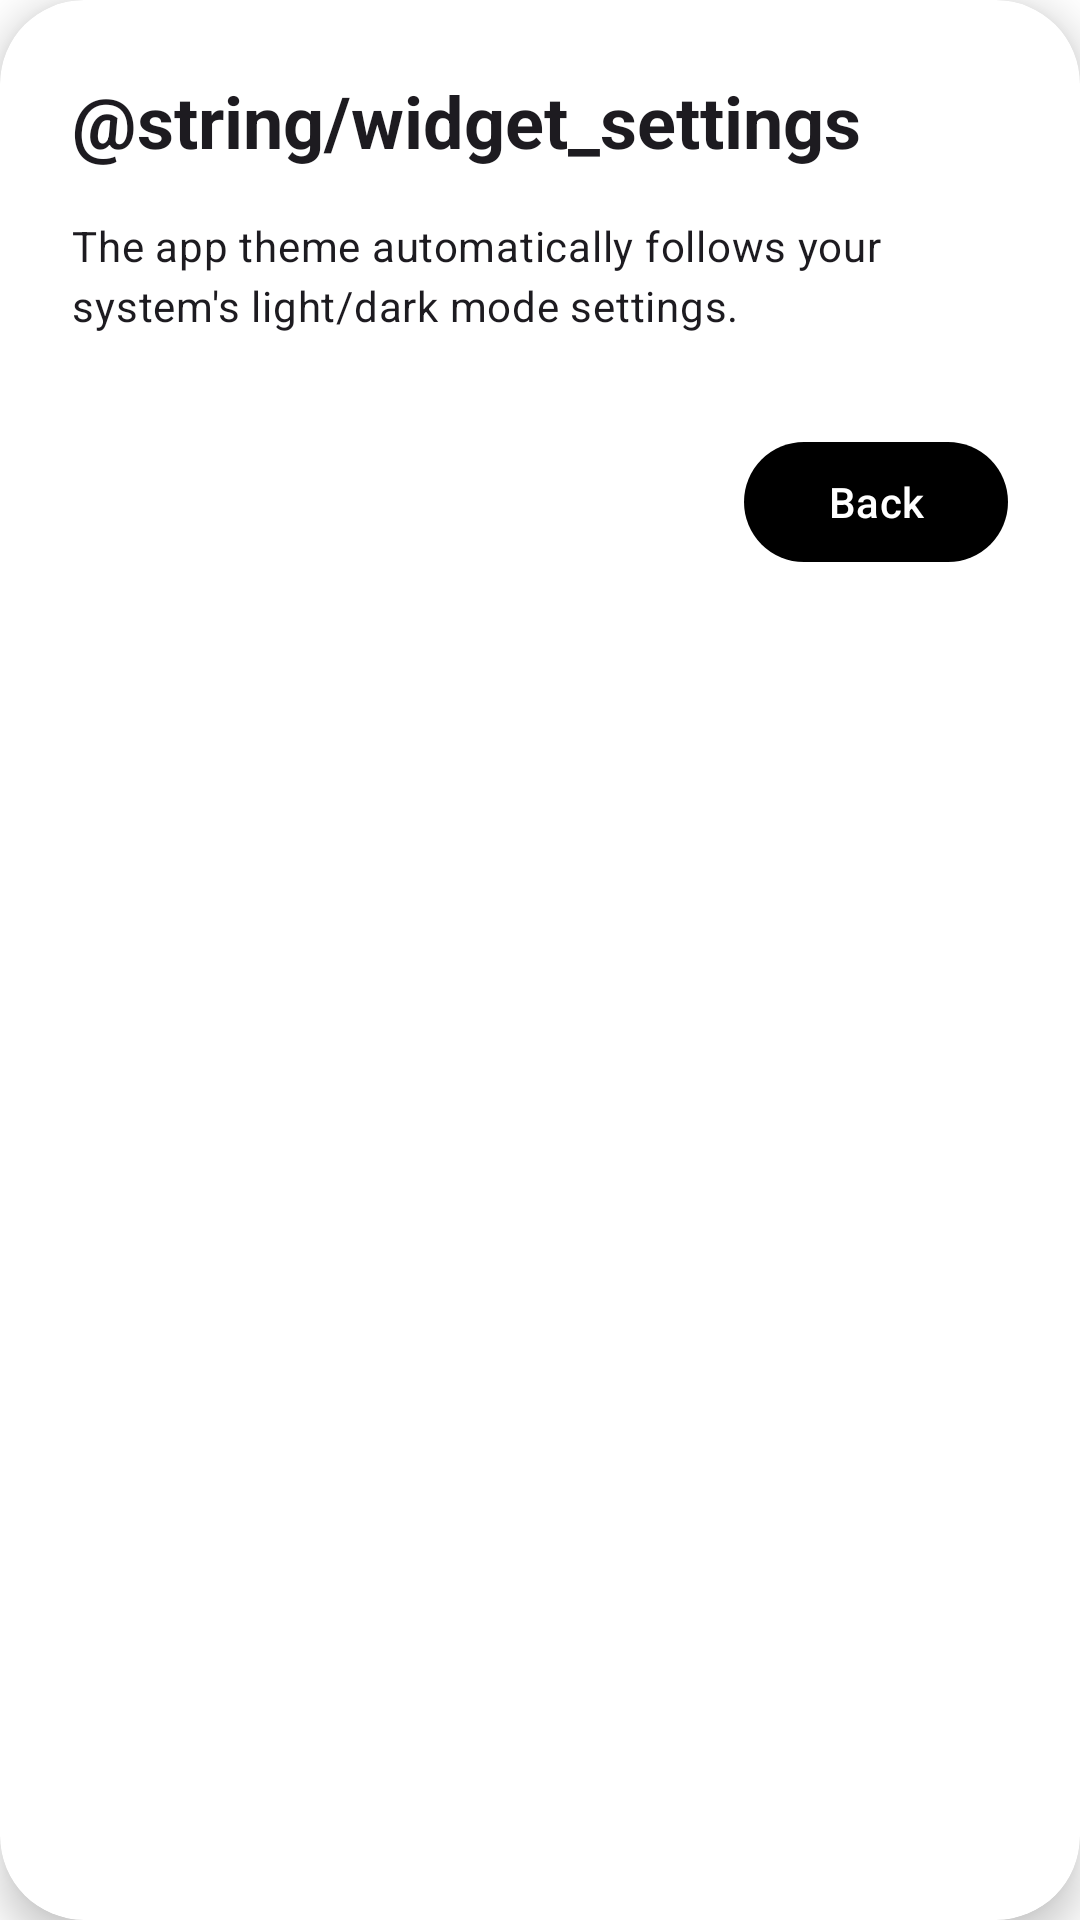

The Android layout XML behind this screen, and the referenced resources:
<!-- AndroidManifest.xml: activity theme Theme.StickyN.Floating -->
<!-- res/layout/activity_settings.xml -->
<?xml version="1.0" encoding="utf-8"?>
<androidx.cardview.widget.CardView
    xmlns:android="http://schemas.android.com/apk/res/android"
    xmlns:app="http://schemas.android.com/apk/res-auto"
    xmlns:tools="http://schemas.android.com/tools"
    android:layout_width="match_parent"
    android:layout_height="wrap_content"
    android:layout_margin="16dp"
    app:cardCornerRadius="28dp"
    app:cardElevation="8dp"
    app:cardBackgroundColor="?attr/colorSurface"
    tools:context=".SettingsActivity">

    <androidx.constraintlayout.widget.ConstraintLayout
        android:layout_width="match_parent"
        android:layout_height="wrap_content"
        android:padding="24dp">

        <TextView
            android:id="@+id/text_settings_title"
            android:layout_width="wrap_content"
            android:layout_height="wrap_content"
            android:text="@string/widget_settings"
            android:textAppearance="?attr/textAppearanceHeadlineSmall"
            android:textStyle="bold"
            app:layout_constraintStart_toStartOf="parent"
            app:layout_constraintTop_toTopOf="parent" />

        <TextView
            android:id="@+id/text_theme_info"
            android:layout_width="0dp"
            android:layout_height="wrap_content"
            android:layout_marginTop="16dp"
            android:text="The app theme automatically follows your system's light/dark mode settings."
            android:textAppearance="?attr/textAppearanceBodyMedium"
            app:layout_constraintEnd_toEndOf="parent"
            app:layout_constraintStart_toStartOf="parent"
            app:layout_constraintTop_toBottomOf="@id/text_settings_title" />

        <com.google.android.material.button.MaterialButton
            android:id="@+id/button_back"
            style="@style/Widget.Material3.Button"
            android:layout_width="wrap_content"
            android:layout_height="wrap_content"
            android:layout_marginTop="32dp"
            android:text="Back"
            app:layout_constraintBottom_toBottomOf="parent"
            app:layout_constraintEnd_toEndOf="parent"
            app:layout_constraintTop_toBottomOf="@id/text_theme_info" />

    </androidx.constraintlayout.widget.ConstraintLayout>
</androidx.cardview.widget.CardView>
<!-- resources referenced by this layout -->
<resources>
  <style name="Theme.StickyN.Floating" parent="Theme.Material3.DayNight.Dialog">
          <item name="android:windowBackground">@android:color/transparent</item>
          <item name="android:windowIsTranslucent">true</item>
          <item name="android:windowContentOverlay">@null</item>
          <item name="android:windowNoTitle">true</item>
          <item name="android:windowIsFloating">true</item>
          <item name="android:backgroundDimEnabled">true</item>
  
          
          <item name="colorSurface">@color/widget_background</item>
          <item name="colorOnSurface">@color/black</item>
          <item name="colorPrimary">@color/black</item>
          <item name="colorOnPrimary">@color/white</item>
      </style>
  <color name="widget_background">#FFFFFF</color>
  <color name="black">#FF000000</color>
  <color name="white">#FFFFFFFF</color>
</resources>
